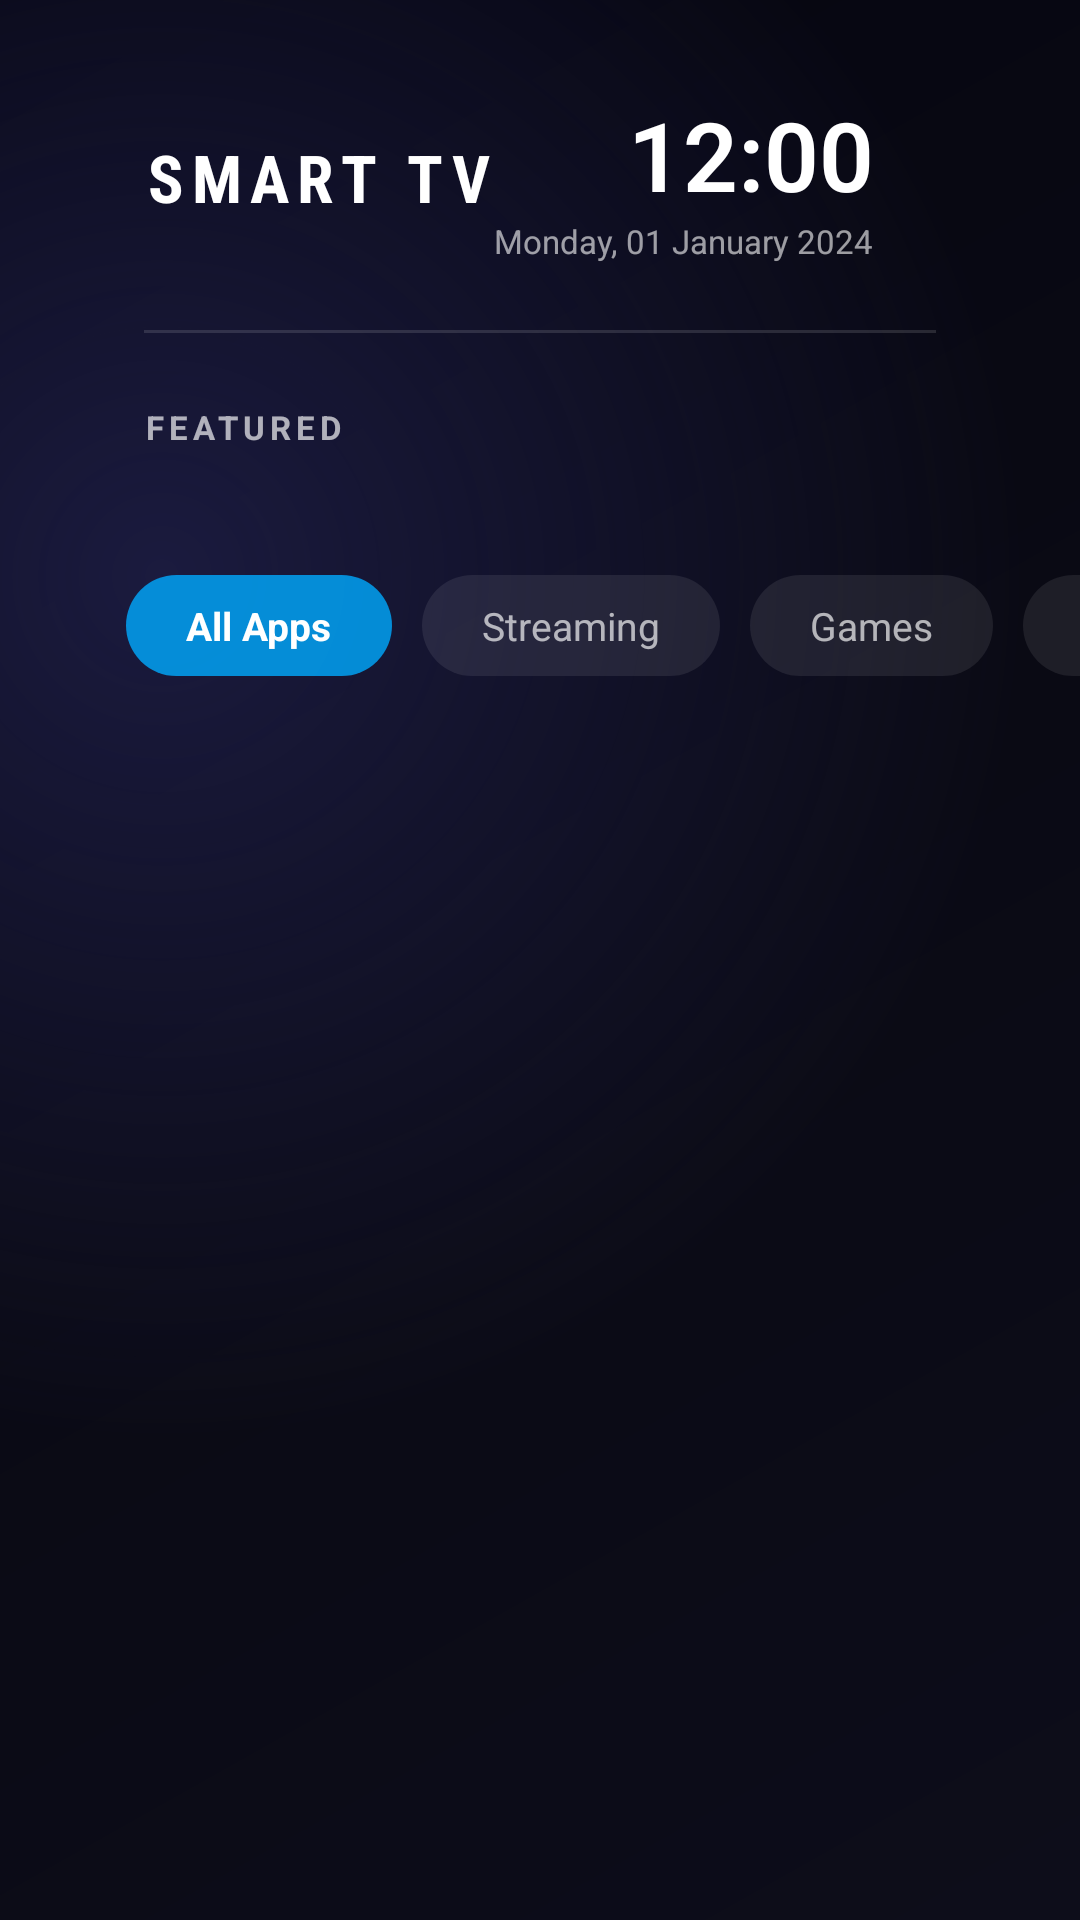

Here is an Android app screen rendered from its layout file. Give the layout XML and the strings, colors and styles it references.
<!-- AndroidManifest.xml: application theme Theme.SmartTVLauncher -->
<!-- res/layout/activity_launcher.xml -->
<?xml version="1.0" encoding="utf-8"?>
<androidx.constraintlayout.widget.ConstraintLayout
    xmlns:android="http://schemas.android.com/apk/res/android"
    xmlns:app="http://schemas.android.com/apk/res-auto"
    android:layout_width="match_parent"
    android:layout_height="match_parent"
    android:background="@drawable/bg_launcher">

    
    <View
        android:id="@+id/overlay"
        android:layout_width="match_parent"
        android:layout_height="match_parent"
        android:background="@drawable/bg_gradient_overlay" />

    
    <LinearLayout
        android:id="@+id/topBar"
        android:layout_width="0dp"
        android:layout_height="wrap_content"
        android:orientation="horizontal"
        android:paddingStart="48dp"
        android:paddingEnd="48dp"
        android:paddingTop="28dp"
        android:paddingBottom="20dp"
        android:gravity="center_vertical"
        app:layout_constraintTop_toTopOf="parent"
        app:layout_constraintStart_toStartOf="parent"
        app:layout_constraintEnd_toEndOf="parent">

        
        <TextView
            android:id="@+id/tvBrand"
            android:layout_width="wrap_content"
            android:layout_height="wrap_content"
            android:text="SMART TV"
            android:textColor="#FFFFFF"
            android:textSize="22sp"
            android:textStyle="bold"
            android:letterSpacing="0.12"
            android:fontFamily="sans-serif-condensed" />

        <View android:layout_width="0dp" android:layout_height="0dp" android:layout_weight="1" />

        
        <LinearLayout
            android:layout_width="wrap_content"
            android:layout_height="wrap_content"
            android:orientation="vertical"
            android:gravity="end"
            android:layout_marginEnd="32dp">

            <TextView
                android:id="@+id/tvTime"
                android:layout_width="wrap_content"
                android:layout_height="wrap_content"
                android:text="12:00"
                android:textColor="#FFFFFF"
                android:textSize="32sp"
                android:textStyle="bold"
                android:fontFamily="sans-serif-light" />

            <TextView
                android:id="@+id/tvDate"
                android:layout_width="wrap_content"
                android:layout_height="wrap_content"
                android:text="Monday, 01 January 2024"
                android:textColor="#99FFFFFF"
                android:textSize="11sp"
                android:layout_gravity="end" />
        </LinearLayout>

        
        <LinearLayout
            android:id="@+id/weatherWidget"
            android:layout_width="wrap_content"
            android:layout_height="wrap_content"
            android:orientation="horizontal"
            android:gravity="center_vertical"
            android:background="@drawable/bg_card_blur"
            android:padding="12dp"
            android:layout_marginEnd="16dp"
            android:focusable="true"
            android:clickable="true">

            <TextView
                android:id="@+id/tvWeatherIcon"
                android:layout_width="wrap_content"
                android:layout_height="wrap_content"
                android:text="☀"
                android:textSize="22sp"
                android:layout_marginEnd="8dp" />

            <LinearLayout
                android:layout_width="wrap_content"
                android:layout_height="wrap_content"
                android:orientation="vertical">

                <TextView
                    android:id="@+id/tvTemperature"
                    android:layout_width="wrap_content"
                    android:layout_height="wrap_content"
                    android:text="28°C"
                    android:textColor="#FFFFFF"
                    android:textSize="18sp"
                    android:textStyle="bold" />

                <TextView
                    android:id="@+id/tvWeatherDesc"
                    android:layout_width="wrap_content"
                    android:layout_height="wrap_content"
                    android:text="Sunny"
                    android:textColor="#99FFFFFF"
                    android:textSize="10sp" />
            </LinearLayout>
        </LinearLayout>

        
        <ImageView
            android:id="@+id/btnSearch"
            android:layout_width="44dp"
            android:layout_height="44dp"
            android:src="@drawable/ic_search"
            android:background="@drawable/bg_icon_button"
            android:padding="10dp"
            android:focusable="true"
            android:clickable="true"
            android:layout_marginEnd="12dp"
            android:contentDescription="Search" />

        
        <ImageView
            android:id="@+id/btnSettings"
            android:layout_width="44dp"
            android:layout_height="44dp"
            android:src="@drawable/ic_settings"
            android:background="@drawable/bg_icon_button"
            android:padding="10dp"
            android:focusable="true"
            android:clickable="true"
            android:contentDescription="Settings" />

    </LinearLayout>

    
    <View
        android:id="@+id/divider"
        android:layout_width="0dp"
        android:layout_height="1dp"
        android:background="#20FFFFFF"
        android:layout_marginStart="48dp"
        android:layout_marginEnd="48dp"
        app:layout_constraintTop_toBottomOf="@id/topBar"
        app:layout_constraintStart_toStartOf="parent"
        app:layout_constraintEnd_toEndOf="parent" />

    
    <ScrollView
        android:layout_width="0dp"
        android:layout_height="0dp"
        android:fillViewport="true"
        android:overScrollMode="never"
        app:layout_constraintTop_toBottomOf="@id/divider"
        app:layout_constraintBottom_toBottomOf="parent"
        app:layout_constraintStart_toStartOf="parent"
        app:layout_constraintEnd_toEndOf="parent">

        <LinearLayout
            android:layout_width="match_parent"
            android:layout_height="wrap_content"
            android:orientation="vertical"
            android:paddingBottom="32dp">

            
            <TextView
                android:layout_width="wrap_content"
                android:layout_height="wrap_content"
                android:text="FEATURED"
                android:textColor="#AAFFFFFF"
                android:textSize="11sp"
                android:textStyle="bold"
                android:letterSpacing="0.15"
                android:paddingStart="48dp"
                android:paddingTop="24dp"
                android:paddingBottom="14dp" />

            <androidx.recyclerview.widget.RecyclerView
                android:id="@+id/rvFeatured"
                android:layout_width="match_parent"
                android:layout_height="wrap_content"
                android:paddingStart="42dp"
                android:paddingEnd="42dp"
                android:clipToPadding="false"
                android:overScrollMode="never"
                android:descendantFocusability="afterDescendants" />

            
            <HorizontalScrollView
                android:layout_width="match_parent"
                android:layout_height="wrap_content"
                android:scrollbars="none"
                android:paddingStart="42dp"
                android:paddingTop="28dp"
                android:paddingBottom="14dp"
                android:overScrollMode="never">

                <LinearLayout
                    android:layout_width="wrap_content"
                    android:layout_height="wrap_content"
                    android:orientation="horizontal"
                    android:gravity="center_vertical">

                    <TextView
                        android:id="@+id/tabAll"
                        android:layout_width="wrap_content"
                        android:layout_height="wrap_content"
                        android:text="All Apps"
                        android:textColor="#FFFFFF"
                        android:textSize="13sp"
                        android:textStyle="bold"
                        android:paddingStart="20dp"
                        android:paddingEnd="20dp"
                        android:paddingTop="8dp"
                        android:paddingBottom="8dp"
                        android:background="@drawable/bg_tab_selected"
                        android:focusable="true"
                        android:clickable="true"
                        android:layout_marginEnd="10dp" />

                    <TextView
                        android:id="@+id/tabStreaming"
                        android:layout_width="wrap_content"
                        android:layout_height="wrap_content"
                        android:text="Streaming"
                        android:textColor="#AAFFFFFF"
                        android:textSize="13sp"
                        android:paddingStart="20dp"
                        android:paddingEnd="20dp"
                        android:paddingTop="8dp"
                        android:paddingBottom="8dp"
                        android:background="@drawable/bg_tab"
                        android:focusable="true"
                        android:clickable="true"
                        android:layout_marginEnd="10dp" />

                    <TextView
                        android:id="@+id/tabGames"
                        android:layout_width="wrap_content"
                        android:layout_height="wrap_content"
                        android:text="Games"
                        android:textColor="#AAFFFFFF"
                        android:textSize="13sp"
                        android:paddingStart="20dp"
                        android:paddingEnd="20dp"
                        android:paddingTop="8dp"
                        android:paddingBottom="8dp"
                        android:background="@drawable/bg_tab"
                        android:focusable="true"
                        android:clickable="true"
                        android:layout_marginEnd="10dp" />

                    <TextView
                        android:id="@+id/tabMusic"
                        android:layout_width="wrap_content"
                        android:layout_height="wrap_content"
                        android:text="Music"
                        android:textColor="#AAFFFFFF"
                        android:textSize="13sp"
                        android:paddingStart="20dp"
                        android:paddingEnd="20dp"
                        android:paddingTop="8dp"
                        android:paddingBottom="8dp"
                        android:background="@drawable/bg_tab"
                        android:focusable="true"
                        android:clickable="true" />
                </LinearLayout>
            </HorizontalScrollView>

            
            <androidx.recyclerview.widget.RecyclerView
                android:id="@+id/rvApps"
                android:layout_width="match_parent"
                android:layout_height="wrap_content"
                android:paddingStart="42dp"
                android:paddingEnd="42dp"
                android:clipToPadding="false"
                android:overScrollMode="never"
                android:nestedScrollingEnabled="false"
                android:descendantFocusability="afterDescendants" />

        </LinearLayout>
    </ScrollView>

</androidx.constraintlayout.widget.ConstraintLayout>
<!-- resources referenced by this layout -->
<resources>
  <!-- drawable bg_card_blur (drawable) -->
  <?xml version="1.0" encoding="utf-8"?>
  <shape xmlns:android="http://schemas.android.com/apk/res/android"
      android:shape="rectangle">
      <corners android:radius="12dp" />
      <solid android:color="#1AFFFFFF" />
      <stroke android:width="1dp" android:color="#15FFFFFF" />
  </shape>
  <!-- drawable bg_gradient_overlay (drawable) -->
  <?xml version="1.0" encoding="utf-8"?>
  <shape xmlns:android="http://schemas.android.com/apk/res/android">
      <gradient
          android:type="radial"
          android:gradientRadius="80%"
          android:centerX="0.15"
          android:centerY="0.3"
          android:startColor="#1A1A3E"
          android:endColor="#00000000" />
  </shape>
  <!-- drawable bg_icon_button (drawable) -->
  <?xml version="1.0" encoding="utf-8"?>
  <selector xmlns:android="http://schemas.android.com/apk/res/android">
      <item android:state_focused="true">
          <shape android:shape="oval">
              <solid android:color="#3300AAFF" />
              <stroke android:width="2dp" android:color="#00AAFF" />
          </shape>
      </item>
      <item android:state_selected="true">
          <shape android:shape="oval">
              <solid android:color="#2200AAFF" />
              <stroke android:width="2dp" android:color="#0088CC" />
          </shape>
      </item>
      <item>
          <shape android:shape="oval">
              <solid android:color="#1AFFFFFF" />
          </shape>
      </item>
  </selector>
  <!-- drawable bg_launcher (drawable) -->
  <?xml version="1.0" encoding="utf-8"?>
  <shape xmlns:android="http://schemas.android.com/apk/res/android">
      <gradient
          android:type="linear"
          android:angle="135"
          android:startColor="#0D0D1A"
          android:centerColor="#0A0A14"
          android:endColor="#050510" />
  </shape>
  <!-- drawable bg_tab (drawable) -->
  <?xml version="1.0" encoding="utf-8"?>
  <selector xmlns:android="http://schemas.android.com/apk/res/android">
      <item android:state_focused="true">
          <shape android:shape="rectangle">
              <corners android:radius="24dp" />
              <solid android:color="#3300AAFF" />
              <stroke android:width="1dp" android:color="#6600AAFF" />
          </shape>
      </item>
      <item>
          <shape android:shape="rectangle">
              <corners android:radius="24dp" />
              <solid android:color="#15FFFFFF" />
          </shape>
      </item>
  </selector>
  <!-- drawable bg_tab_selected (drawable) -->
  <?xml version="1.0" encoding="utf-8"?>
  <shape xmlns:android="http://schemas.android.com/apk/res/android"
      android:shape="rectangle">
      <corners android:radius="24dp" />
      <solid android:color="#CC00AAFF" />
  </shape>
  <style name="Theme.SmartTVLauncher" parent="Theme.AppCompat.NoActionBar">
          <item name="android:windowBackground">@android:color/black</item>
          <item name="android:colorBackground">@android:color/black</item>
          <item name="android:colorPrimary">#00AAFF</item>
          <item name="android:colorPrimaryDark">#0055CC</item>
          <item name="android:colorAccent">#00CCFF</item>
          <item name="android:windowNoTitle">true</item>
          <item name="android:windowFullscreen">true</item>
          <item name="android:windowContentOverlay">@null</item>
          <item name="android:windowTranslucentStatus">true</item>
          <item name="android:windowTranslucentNavigation">true</item>
  
          
          <item name="android:descendantFocusability">beforeDescendants</item>
  
          
          <item name="colorControlHighlight">#3300AAFF</item>
      </style>
</resources>
